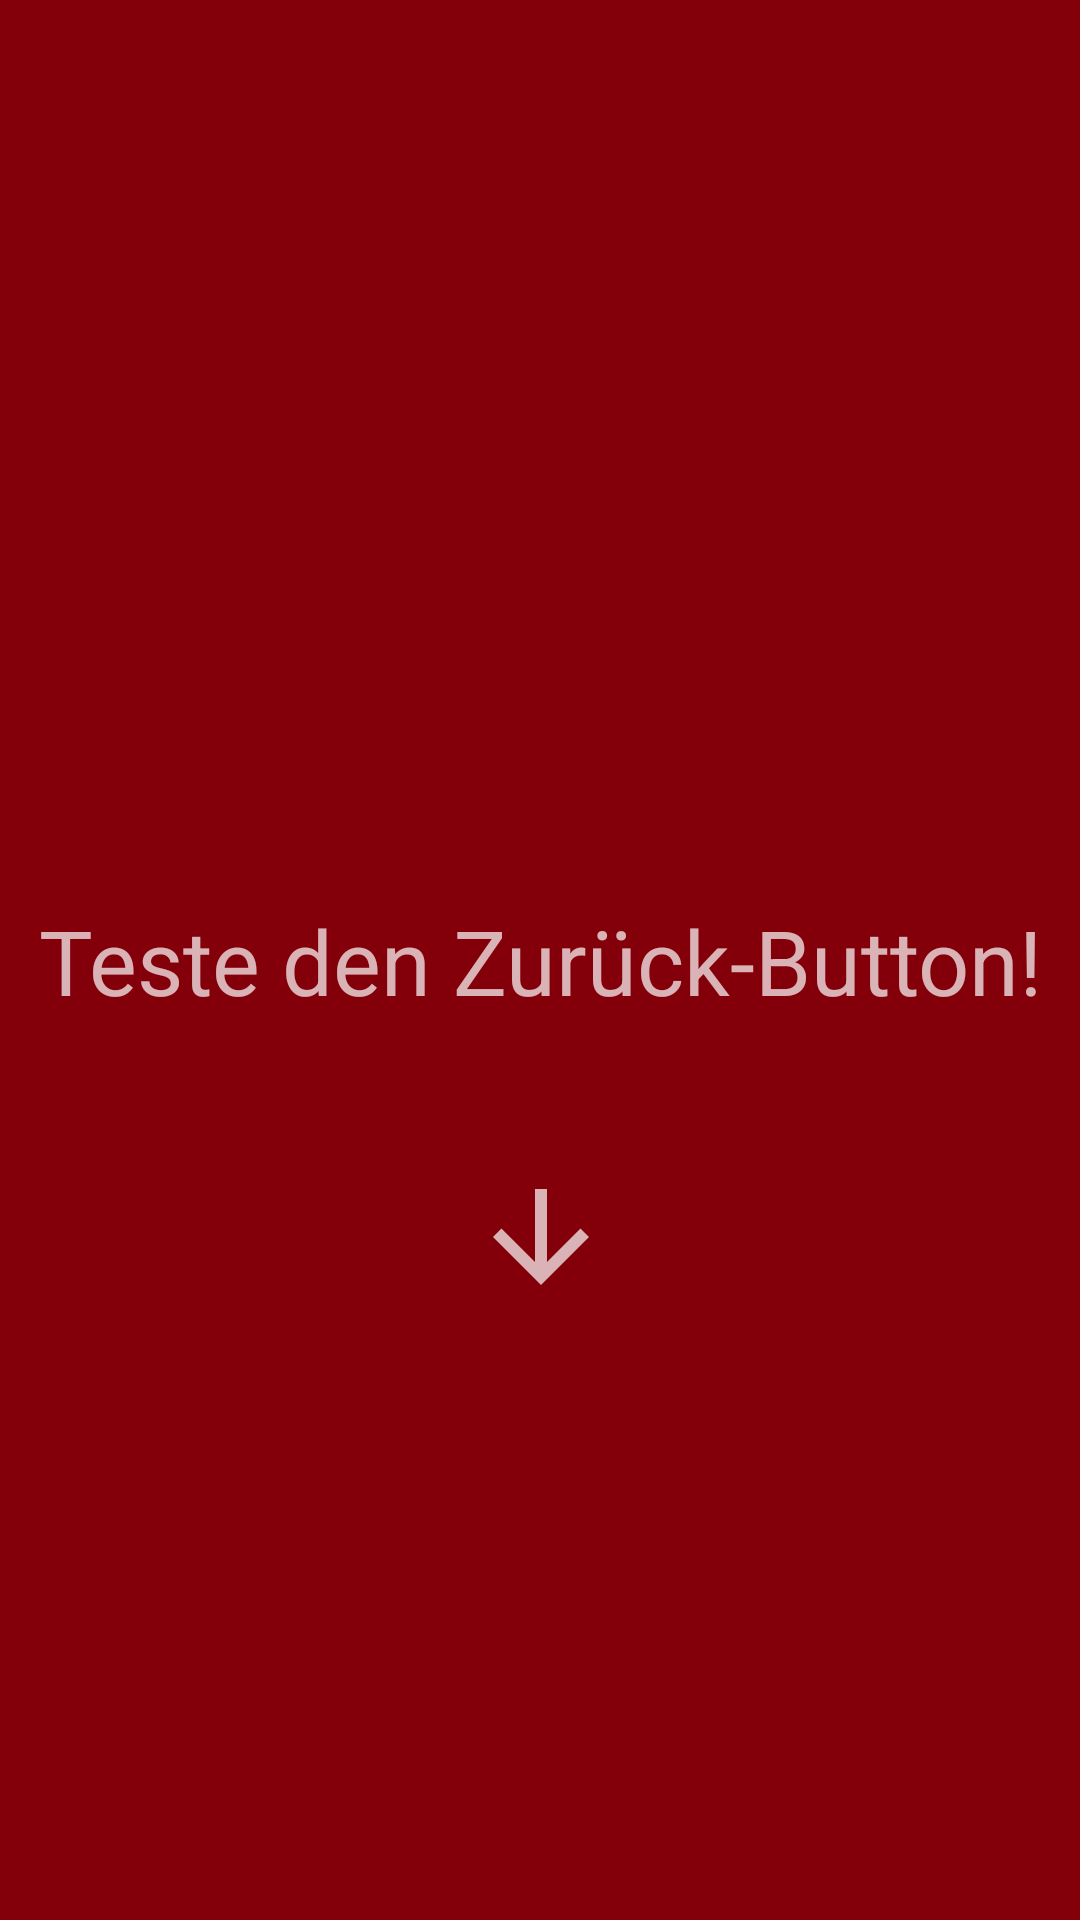

Write the Android layout XML for this screen, with the resource values it uses.
<!-- AndroidManifest.xml: application theme AppTheme -->
<!-- res/layout/fragment_drawer_b.xml -->
<?xml version="1.0" encoding="utf-8"?>
<androidx.constraintlayout.widget.ConstraintLayout xmlns:android="http://schemas.android.com/apk/res/android"
    xmlns:app="http://schemas.android.com/apk/res-auto"
    android:layout_width="match_parent"
    android:layout_height="match_parent"
    android:background="@color/darkRed"
    android:theme="@style/ThemeOverlay.AppCompat.Dark">

    <TextView
        android:id="@+id/textView"
        android:layout_width="wrap_content"
        android:layout_height="wrap_content"
        android:gravity="center_horizontal"
        android:text="@string/drawer_b_content"
        android:textSize="30sp"
        app:layout_constraintBottom_toBottomOf="parent"
        app:layout_constraintEnd_toEndOf="parent"
        app:layout_constraintStart_toStartOf="parent"
        app:layout_constraintTop_toTopOf="parent" />

    <ImageView
        android:id="@+id/imageView"
        android:layout_width="48dp"
        android:layout_height="48dp"
        android:src="@drawable/ic_baseline_arrow_left_24"
        app:layout_constraintEnd_toEndOf="@+id/textView"
        app:layout_constraintStart_toStartOf="@+id/textView"
        app:layout_constraintTop_toBottomOf="@+id/textView" />

    <ImageView
        android:id="@+id/imageView2"
        android:layout_width="wrap_content"
        android:layout_height="wrap_content"
        android:scaleY="-1"
        android:src="@drawable/ic_baseline_arrow_upward_24"
        app:layout_constraintEnd_toEndOf="@+id/imageView"
        app:layout_constraintStart_toStartOf="@+id/imageView"
        app:layout_constraintTop_toBottomOf="@+id/imageView" />

</androidx.constraintlayout.widget.ConstraintLayout>
<!-- resources referenced by this layout -->
<resources>
  <color name="darkRed">#83000a</color>
  <!-- drawable ic_baseline_arrow_upward_24 (drawable) -->
  <vector xmlns:android="http://schemas.android.com/apk/res/android"
      android:width="48dp"
      android:height="48dp"
      android:tint="?attr/colorControlNormal"
      android:viewportWidth="24"
      android:viewportHeight="24">
      <path
          android:fillColor="@android:color/white"
          android:pathData="M4,12l1.41,1.41L11,7.83V20h2V7.83l5.58,5.59L20,12l-8,-8 -8,8z" />
  </vector>
  <string name="drawer_b_content">Teste den Zurück-Button!</string>
  <style name="AppTheme" parent="Theme.MaterialComponents.Light.NoActionBar">
          
          <item name="colorPrimary">@color/colorPrimary</item>
          <item name="colorPrimaryDark">@color/colorPrimaryDark</item>
          <item name="colorAccent">@color/colorAccent</item>
      </style>
  <color name="colorPrimary">@color/yellow</color>
  <color name="colorPrimaryDark">@android:color/black</color>
  <color name="colorAccent">@color/red</color>
  <color name="yellow">#ff9900</color>
  <color name="red">#bb0a30</color>
</resources>
